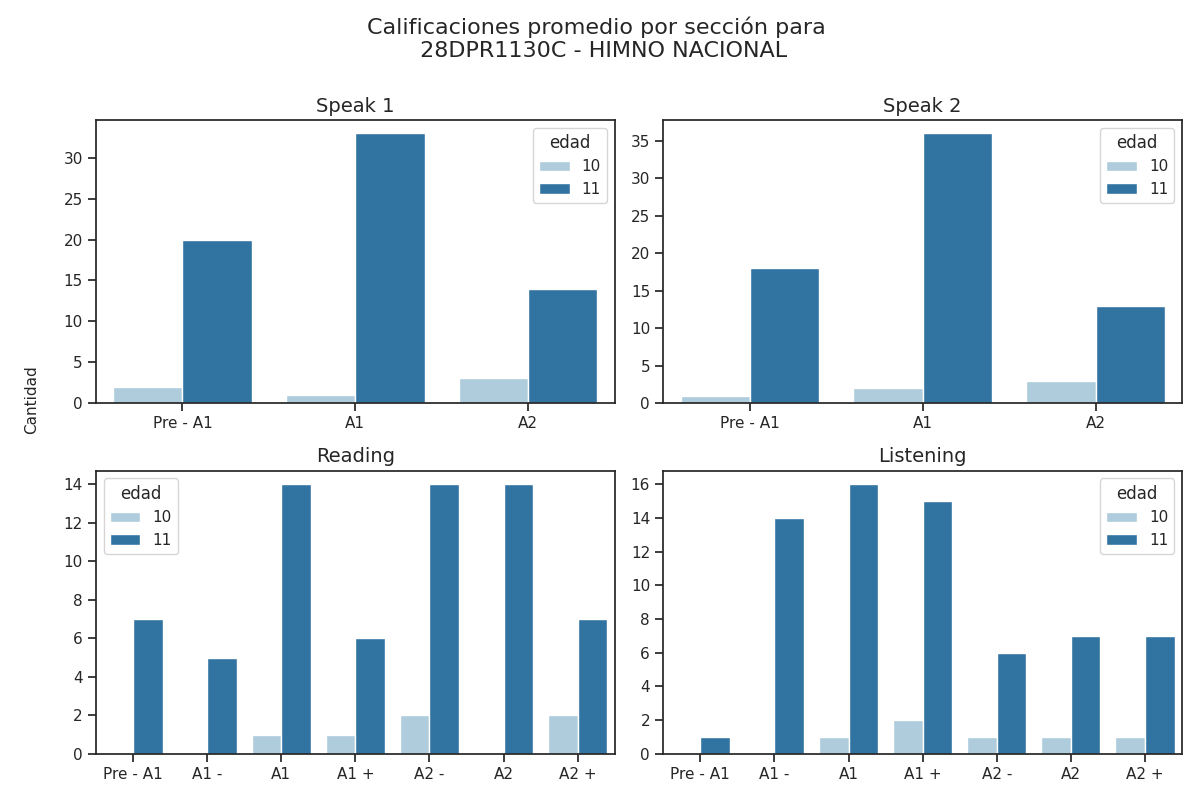

The data file committed next to this chart (first rows):
Sección, Calificación, Cantidad de alumnos con esa calificación, Edad
speak 1, Pre - A1, 20, 11
speak 1, A1, 33, 11
speak 1, A2, 14, 11
speak 2, Pre - A1, 18, 11
speak 2, A1, 36, 11
speak 2, A2, 13, 11
reading, Pre - A1, 7, 11
reading, A1 -, 5, 11
reading, A1, 14, 11
reading, A1 +, 6, 11
reading, A2 -, 14, 11
reading, A2, 14, 11
reading, A2 +, 7, 11
listening, Pre - A1, 1, 11
listening, A1 -, 14, 11
listening, A1, 16, 11
listening, A1 +, 15, 11
listening, A2 -, 6, 11
listening, A2, 7, 11
listening, A2 +, 7, 11
speak 1, Pre - A1, 2, 10
speak 1, A1, 1, 10
speak 1, A2, 3, 10
speak 2, Pre - A1, 1, 10
speak 2, A1, 2, 10
speak 2, A2, 3, 10
reading, Pre - A1, 0, 10
reading, A1 -, 0, 10
reading, A1, 1, 10
reading, A1 +, 1, 10
reading, A2 -, 2, 10
reading, A2, 0, 10
reading, A2 +, 2, 10
listening, Pre - A1, 0, 10
listening, A1 -, 0, 10
listening, A1, 1, 10
listening, A1 +, 2, 10
listening, A2 -, 1, 10
listening, A2, 1, 10
listening, A2 +, 1, 10
